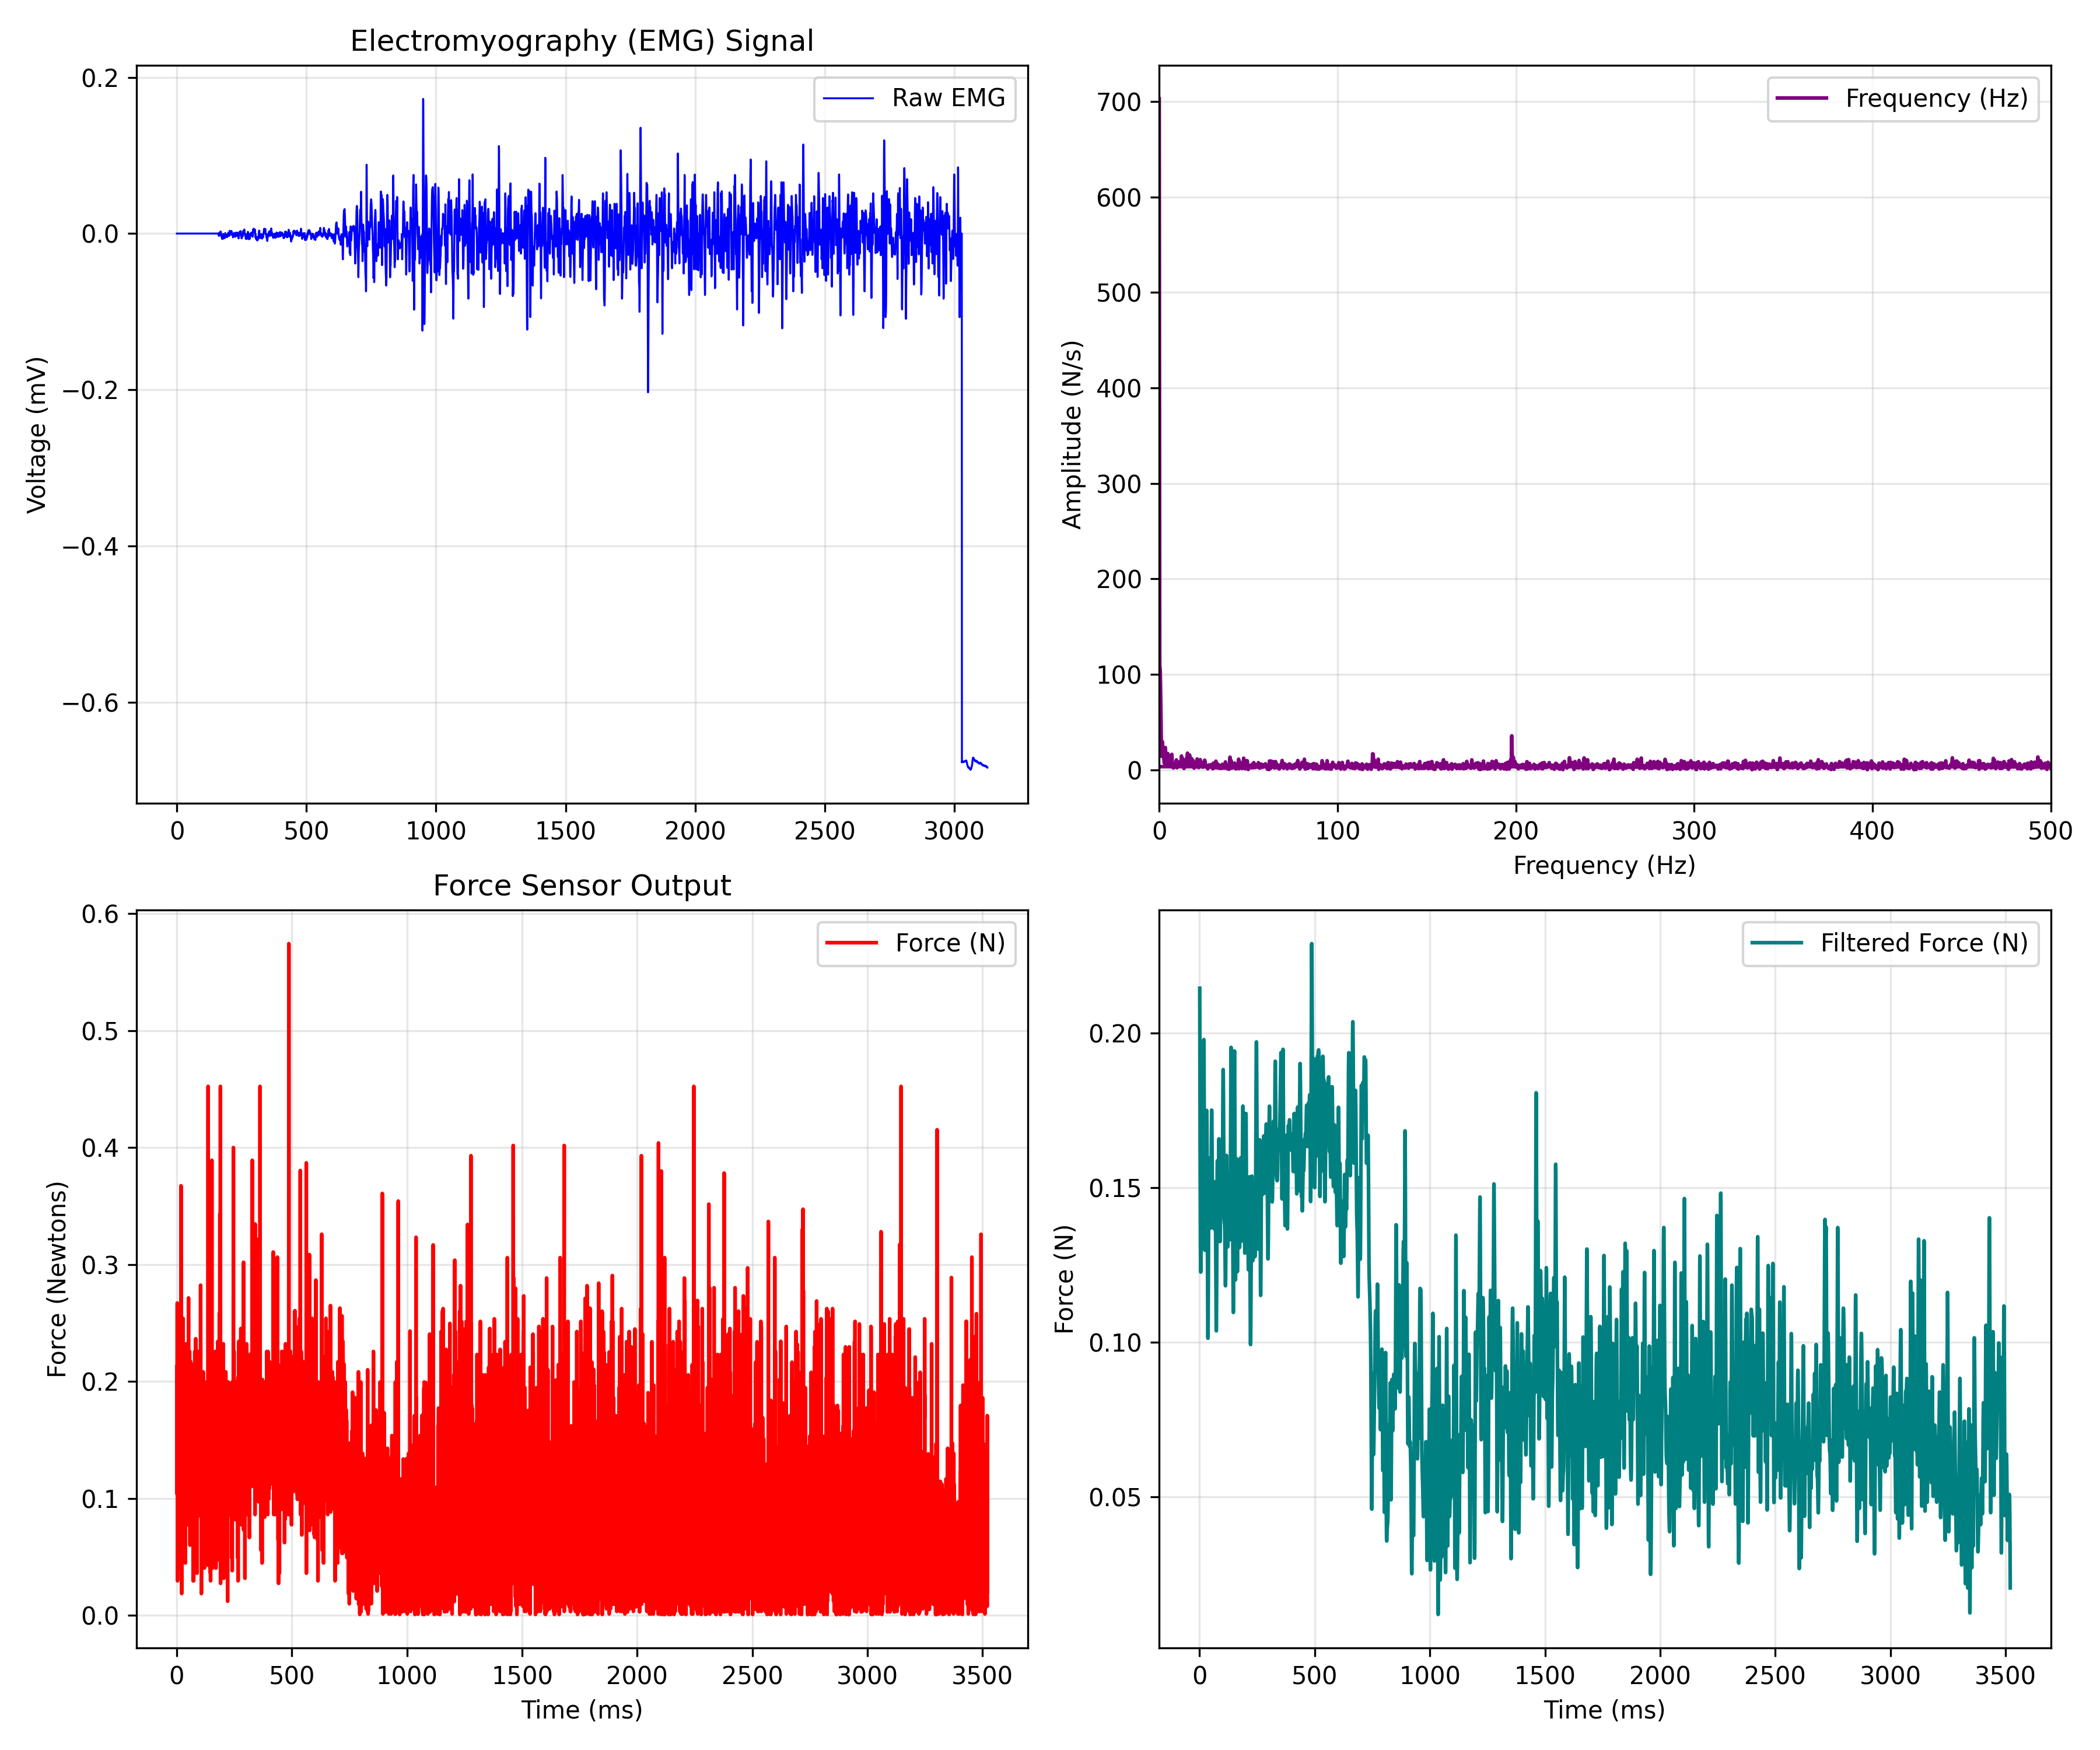

Values plotted in this chart, from the file beside it:
EMG_time_ms, EMG_value, FORCE_time_ms, FORCE_newtons
0.0, 0.0, 0.471, 0.2126
0.4655, 0.0, 0.929, 0.1996
0.931, 0.0, 1.399, 0.1037
1.397, 0.0, 1.865, 0.1996
1.862, 0.0, 2.324, 0.2671
2.328, 0.0, 2.79, 0.1277
2.793, 0.0, 3.254, 0.02962
3.259, 0.0, 3.72, 0.1451
3.724, 0.0, 4.184, 0.09063
4.19, 0.0, 4.649, 0.1865
4.655, 0.0, 5.117, 0.1887
5.121, 0.0, 5.579, 0.1037
5.586, 0.0, 6.048, 0.04705
6.052, 0.0, 6.511, 0.1734
6.517, 0.0, 6.98, 0.1908
6.983, 0.0, 7.443, 0.08845
7.448, 0.0, 7.909, 0.1778
7.914, 0.0, 8.369, 0.1037
8.379, 0.0, 8.834, 0.1712
8.845, 0.0, 9.299, 0.2083
9.31, 0.0, 9.765, 0.1952
9.776, 0.0, 10.23, 0.1908
10.24, 0.0, 10.7, 0.1974
10.71, 0.0, 11.16, 0.1996
11.17, 0.0, 11.63, 0.08845
11.64, 0.0, 12.09, 0.18
12.1, 0.0, 12.55, 0.04052
12.57, 0.0, 13.02, 0.1407
13.03, 0.0, 13.49, 0.1516
13.5, 0.0, 13.95, 0.1429
13.97, 0.0, 14.42, 0.1974
14.43, 0.0, 14.88, 0.09063
14.9, 0.0, 15.35, 0.1211
15.36, 0.0, 15.81, 0.1908
15.83, 0.0, 16.28, 0.2257
16.29, 0.0, 16.74, 0.1603
16.76, 0.0, 17.21, 0.1996
17.22, 0.0, 17.67, 0.1102
17.69, 0.0, 18.14, 0.1015
18.16, 0.0, 18.6, 0.3673
18.62, 0.0, 19.07, 0.1996
19.09, 0.0, 19.53, 0.1996
19.55, 0.0, 20, 0.1603
20.02, 0.0, 20.46, 0.1887
20.48, 0.0, 20.93, 0.1669
20.95, 0.0, 21.39, 0.01873
21.41, 0.0, 21.86, 0.1865
21.88, 0.0, 22.32, 0.05577
22.34, 0.0, 22.79, 0.1538
22.81, 0.0, 23.25, 0.1102
23.28, 0.0, 23.72, 0.1974
23.74, 0.0, 24.18, 0.1451
24.21, 0.0, 24.65, 0.1691
24.67, 0.0, 25.11, 0.1429
25.14, 0.0, 25.58, 0.1952
25.6, 0.0, 26.04, 0.08627
26.07, 0.0, 26.51, 0.1037
26.53, 0.0, 26.97, 0.1516
27, 0.0, 27.43, 0.254
27.47, 0.0, 27.9, 0.1015
... 7,512 more rows
